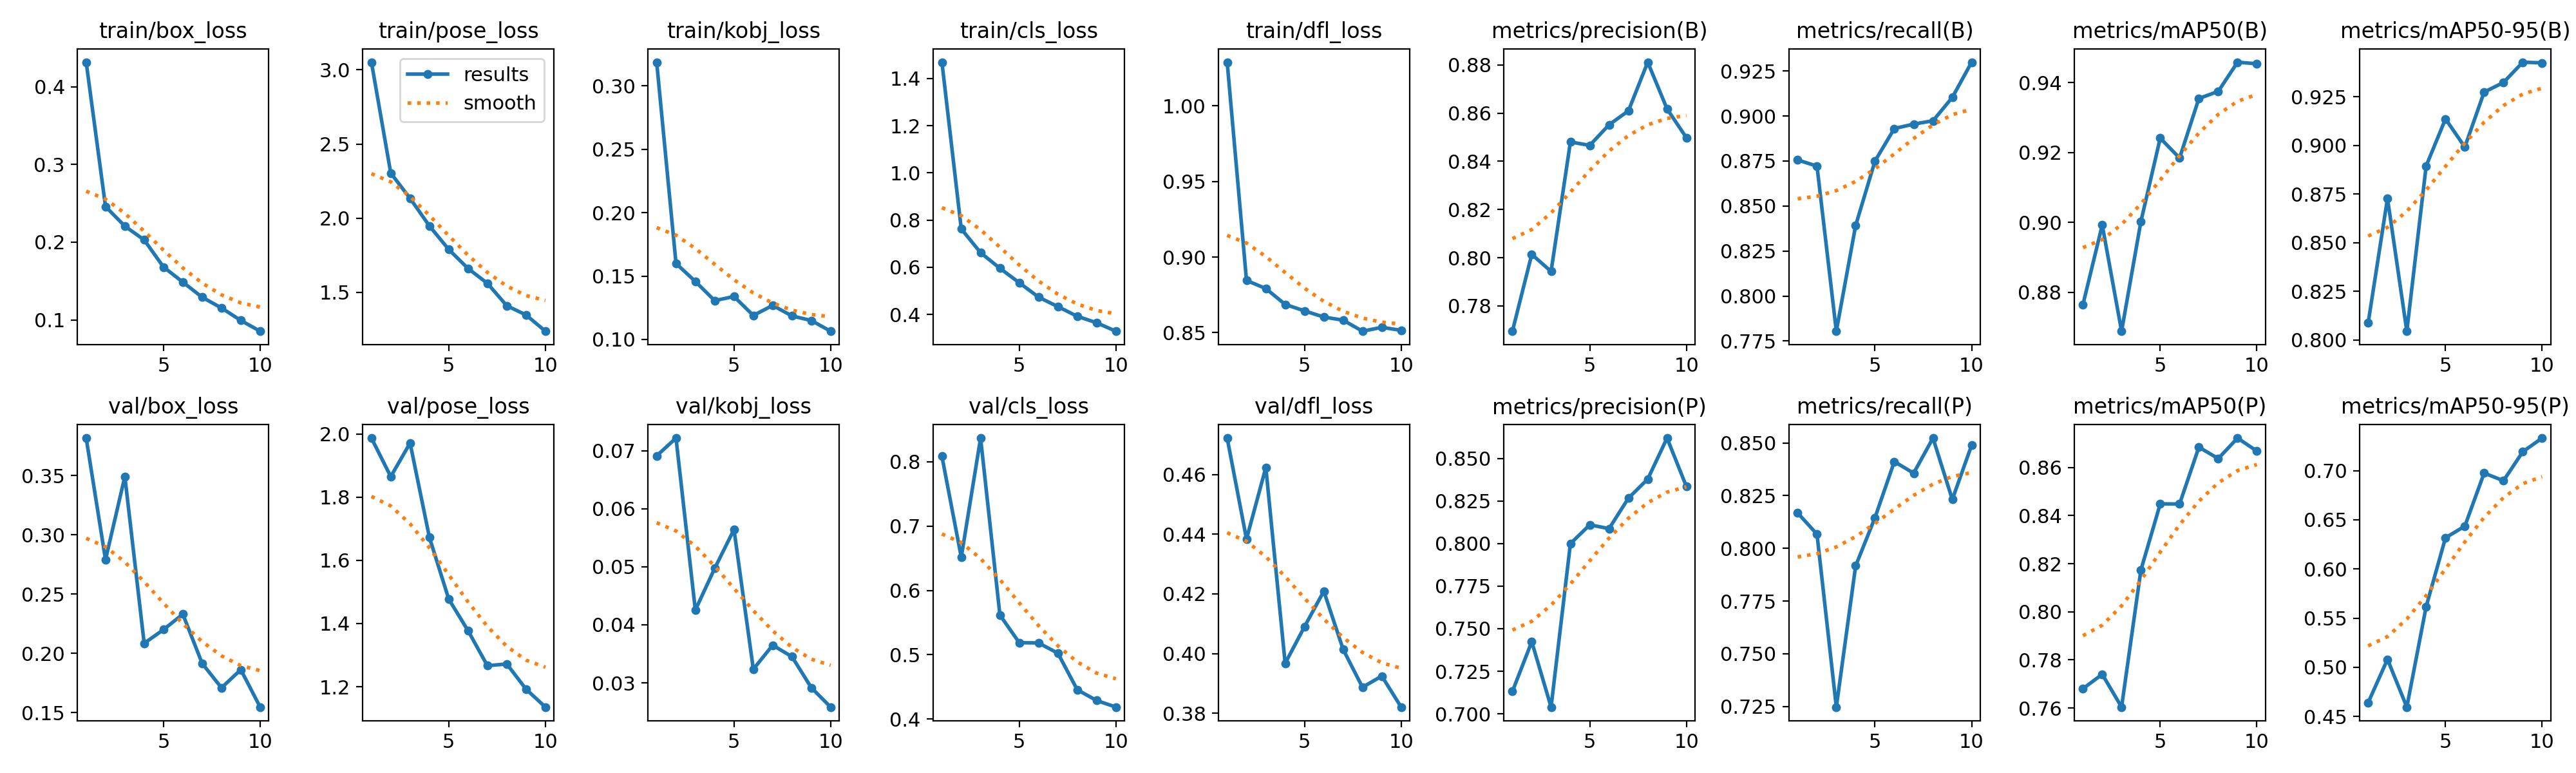

Source data for this figure (header and first rows):
epoch, time, train/box_loss, train/pose_loss, train/kobj_loss, train/cls_loss, train/dfl_loss, metrics/precision(B), metrics/recall(B), metrics/mAP50(B), metrics/mAP50-95(B), metrics/precision(P), metrics/recall(P), metrics/mAP50(P), metrics/mAP50-95(P), val/box_loss, val/pose_loss, val/kobj_loss, val/cls_loss, val/dfl_loss, lr/pg0, lr/pg1, lr/pg2
1, 770.4, 0.4315, 3.051, 0.3187, 1.469, 1.029, 0.7695, 0.8756, 0.8764, 0.8088, 0.7131, 0.8168, 0.768, 0.4642, 0.3817, 1.987, 0.0691, 0.8084, 0.4723, 0.0004743, 0.0004743, 0.0004743
2, 1499, 0.2459, 2.304, 0.1599, 0.7628, 0.8846, 0.8014, 0.8721, 0.8992, 0.8728, 0.7424, 0.8067, 0.774, 0.5081, 0.279, 1.865, 0.07216, 0.6515, 0.4384, 0.0008565, 0.0008565, 0.0008565
3, 2031, 0.2207, 2.134, 0.1457, 0.662, 0.8792, 0.7943, 0.7805, 0.8688, 0.8045, 0.7039, 0.7247, 0.7604, 0.4596, 0.3492, 1.971, 0.04254, 0.8368, 0.4624, 0.001144, 0.001144, 0.001144
4, 2587, 0.2029, 1.948, 0.1306, 0.5959, 0.8687, 0.848, 0.8392, 0.9002, 0.8894, 0.8, 0.7917, 0.8174, 0.5617, 0.2085, 1.672, 0.04971, 0.5617, 0.3967, 0.001005, 0.001005, 0.001005
5, 3241, 0.1681, 1.789, 0.1338, 0.5348, 0.8644, 0.8466, 0.875, 0.9241, 0.9136, 0.811, 0.8146, 0.8449, 0.6317, 0.2201, 1.477, 0.05642, 0.5187, 0.409, 0.0008631, 0.0008631, 0.0008631
6, 3881, 0.1487, 1.661, 0.1189, 0.4736, 0.8604, 0.8552, 0.893, 0.9184, 0.8991, 0.8088, 0.8411, 0.8448, 0.6435, 0.2331, 1.377, 0.03235, 0.5183, 0.4209, 0.0007216, 0.0007216, 0.0007216
7, 4896, 0.1292, 1.561, 0.1268, 0.4335, 0.8583, 0.8609, 0.8955, 0.9354, 0.9274, 0.8267, 0.8356, 0.8684, 0.6975, 0.1916, 1.266, 0.03649, 0.5023, 0.4014, 0.0005802, 0.0005802, 0.0005802
8, 5554, 0.1154, 1.411, 0.1185, 0.3926, 0.851, 0.8811, 0.8973, 0.9375, 0.9323, 0.8379, 0.8523, 0.8637, 0.6896, 0.171, 1.272, 0.03451, 0.4455, 0.3887, 0.0004387, 0.0004387, 0.0004387
9, 6230, 0.09937, 1.348, 0.1149, 0.3653, 0.8536, 0.8618, 0.9103, 0.9458, 0.9427, 0.862, 0.8232, 0.8722, 0.7192, 0.1863, 1.192, 0.02917, 0.4288, 0.3924, 0.0002972, 0.0002972, 0.0002972
10, 6875, 0.08553, 1.239, 0.1065, 0.3294, 0.8516, 0.8498, 0.9299, 0.9454, 0.9424, 0.8336, 0.8489, 0.8668, 0.733, 0.1547, 1.136, 0.02583, 0.4186, 0.382, 0.0001558, 0.0001558, 0.0001558
